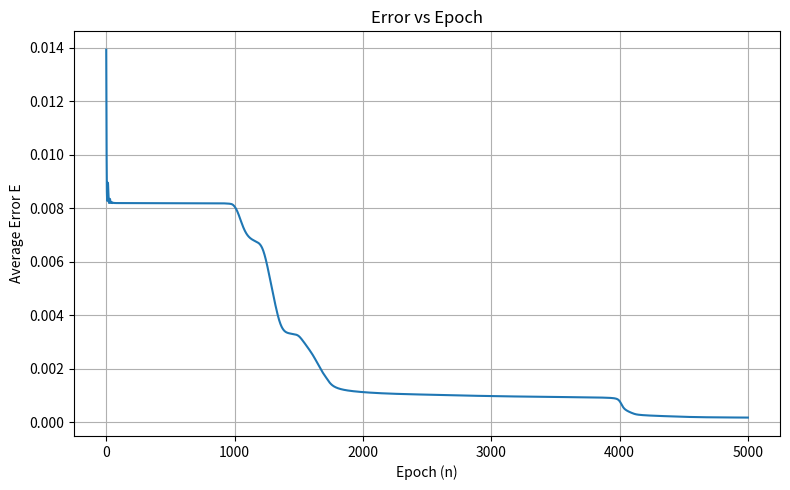
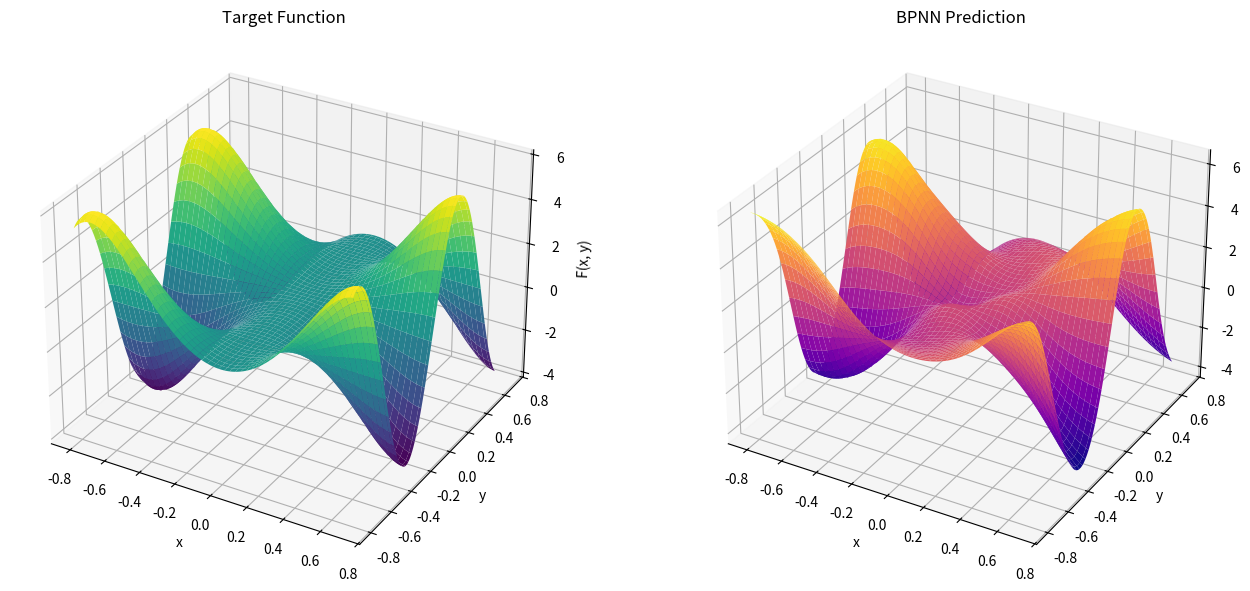

Write the Python code that produced these figures, in order.

import numpy as np
import matplotlib.pyplot as plt
import pandas as pd

# --- 1. 目標函數定義 ---
def target_function(x, y):
    return 5 * np.sin(np.pi * x**2) * np.sin(2 * np.pi * y) + 1

# --- 2. 理論正規化與反正規化 ---
def normalize_theoretical(data, d_min=-4, d_max=6, a=0.2, b=0.8):
    return (data - d_min) / (d_max - d_min) * (b - a) + a

def denormalize_theoretical(norm_data, d_min=-4, d_max=6, a=0.2, b=0.8):
    return (norm_data - a) / (b - a) * (d_max - d_min) + d_min

# --- 3. 激活函數與導數 ---
def sigmoid(x):
    return 1 / (1 + np.exp(-x))

def sigmoid_deriv(x):
    s = sigmoid(x)
    return s * (1 - s)

# --- 4. 產生資料 ---
np.random.seed(0)
N_train = 300
N_test = 100
x = np.random.uniform(-0.8, 0.7, N_train + N_test).reshape(-1, 1)
y = np.random.uniform(-0.8, 0.7, N_train + N_test).reshape(-1, 1)
z = target_function(x, y)
z_norm = normalize_theoretical(z)

X = np.hstack([x, y])
Z = z_norm.reshape(-1, 1)

X_train, X_test = X[:N_train], X[N_train:]
Z_train, Z_test = Z[:N_train], Z[N_train:]

# --- 5. BPNN 結構參數 ---
input_size = 2
hidden_size = 10
output_size = 1
lr = 0.01
epochs = 5000
beta1, beta2, eps = 0.9, 0.999, 1e-8

# --- 6. 權重初始化與 Adam 參數 ---
W1 = np.random.uniform(-0.5, 0.5, size=(hidden_size, input_size))
b1 = np.zeros((hidden_size, 1))
W2 = np.random.uniform(-0.5, 0.5, size=(output_size, hidden_size))
b2 = np.zeros((output_size, 1))

mW1 = np.zeros_like(W1); vW1 = np.zeros_like(W1)
mb1 = np.zeros_like(b1); vb1 = np.zeros_like(b1)
mW2 = np.zeros_like(W2); vW2 = np.zeros_like(W2)
mb2 = np.zeros_like(b2); vb2 = np.zeros_like(b2)

E_list = []

# --- 7. 訓練迴圈（Batch Mode + Adam + 學習率衰減）---
for epoch in range(1, epochs + 1):
    lr_t = lr * (0.95 ** (epoch // 1000))

    X_input = X_train.T
    Z_target = Z_train.T

    net1 = W1 @ X_input + b1
    out1 = sigmoid(net1)
    net2 = W2 @ out1 + b2
    out2 = sigmoid(net2)

    e = Z_target - out2
    delta2 = e * sigmoid_deriv(net2)
    delta1 = (W2.T @ delta2) * sigmoid_deriv(net1)

    dW2 = delta2 @ out1.T / N_train
    db2 = np.sum(delta2, axis=1, keepdims=True) / N_train
    dW1 = delta1 @ X_input.T / N_train
    db1 = np.sum(delta1, axis=1, keepdims=True) / N_train

    # Adam 更新
    mW2 = beta1 * mW2 + (1 - beta1) * dW2
    vW2 = beta2 * vW2 + (1 - beta2) * (dW2 ** 2)
    mW2_hat = mW2 / (1 - beta1 ** epoch)
    vW2_hat = vW2 / (1 - beta2 ** epoch)
    W2 += lr_t * mW2_hat / (np.sqrt(vW2_hat) + eps)

    mb2 = beta1 * mb2 + (1 - beta1) * db2
    vb2 = beta2 * vb2 + (1 - beta2) * (db2 ** 2)
    mb2_hat = mb2 / (1 - beta1 ** epoch)
    vb2_hat = vb2 / (1 - beta2 ** epoch)
    b2 += lr_t * mb2_hat / (np.sqrt(vb2_hat) + eps)

    mW1 = beta1 * mW1 + (1 - beta1) * dW1
    vW1 = beta2 * vW1 + (1 - beta2) * (dW1 ** 2)
    mW1_hat = mW1 / (1 - beta1 ** epoch)
    vW1_hat = vW1 / (1 - beta2 ** epoch)
    W1 += lr_t * mW1_hat / (np.sqrt(vW1_hat) + eps)

    mb1 = beta1 * mb1 + (1 - beta1) * db1
    vb1 = beta2 * vb1 + (1 - beta2) * (db1 ** 2)
    mb1_hat = mb1 / (1 - beta1 ** epoch)
    vb1_hat = vb1 / (1 - beta2 ** epoch)
    b1 += lr_t * mb1_hat / (np.sqrt(vb1_hat) + eps)

    E = 0.5 * np.mean(e**2)
    E_list.append(E)

# --- 8. 預測函數 ---
def predict(X_input):
    X_input = X_input.T
    net1 = W1 @ X_input + b1
    out1 = sigmoid(net1)
    net2 = W2 @ out1 + b2
    out2 = sigmoid(net2)
    return out2.T

Z_pred_train = predict(X_train)
Z_pred_test = predict(X_test)

Z_pred_train_real = denormalize_theoretical(Z_pred_train)
Z_pred_test_real = denormalize_theoretical(Z_pred_test)
Z_train_real = denormalize_theoretical(Z_train)
Z_test_real = denormalize_theoretical(Z_test)

E_train = 0.5 * np.mean((Z_train_real - Z_pred_train_real)**2)
E_test = 0.5 * np.mean((Z_test_real - Z_pred_test_real)**2)

print("E_train:", E_train)
print("E_test:", E_test)

# --- 9. 圖形：收斂曲線與 3D 曲面圖 ---
plt.figure(figsize=(8, 5))
plt.plot(E_list)
plt.xlabel("Epoch (n)")
plt.ylabel("Average Error E")
plt.title("Error vs Epoch")
plt.grid(True)
plt.tight_layout()
plt.show()

from mpl_toolkits.mplot3d import Axes3D

grid_x, grid_y = np.meshgrid(np.linspace(-0.8, 0.7, 100), np.linspace(-0.8, 0.7, 100))
grid_x_flat = grid_x.ravel().reshape(-1, 1)
grid_y_flat = grid_y.ravel().reshape(-1, 1)
grid_input = np.hstack([grid_x_flat, grid_y_flat])

grid_z_true = target_function(grid_x_flat, grid_y_flat).reshape(100, 100)
grid_z_pred_norm = predict(grid_input)
grid_z_pred = denormalize_theoretical(grid_z_pred_norm).reshape(100, 100)

fig = plt.figure(figsize=(14, 6))

ax1 = fig.add_subplot(1, 2, 1, projection='3d')
ax1.plot_surface(grid_x, grid_y, grid_z_true, cmap='viridis', edgecolor='none')
ax1.set_title("Target Function")
ax1.set_xlabel("x")
ax1.set_ylabel("y")
ax1.set_zlabel("F(x, y)")

ax2 = fig.add_subplot(1, 2, 2, projection='3d')
ax2.plot_surface(grid_x, grid_y, grid_z_pred, cmap='plasma', edgecolor='none')
ax2.set_title("BPNN Prediction")
ax2.set_xlabel("x")
ax2.set_ylabel("y")
ax2.set_zlabel("F_pred(x, y)")

plt.tight_layout()
plt.show()
